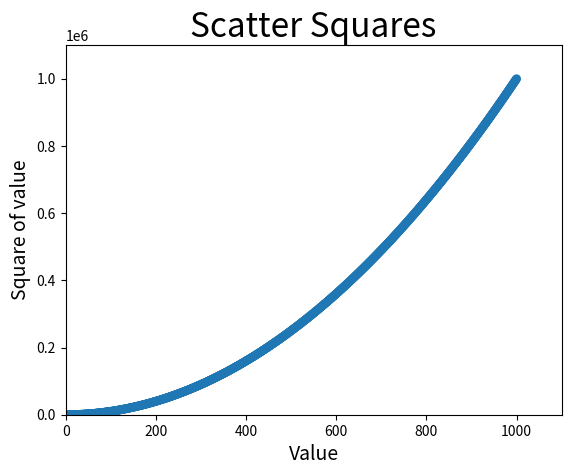

Recreate this plot in Python.
# -*- coding:utf-8 -*-
# authority by Nutter
# 《python编程：从入门到实践》第15章 数据可视化

import matplotlib.pyplot as plt

"""如何快速开始一个新行：在当前行任意位置，使用shif+Enter在下面新建一行，使用ctrl+alt+Enter在上面新建一行"""

x_value = list(range(1, 1001))
y_value = [x**2 for x in x_value]

# edgecolors表明数据点轮廓是否存在
# c表示点的颜色，采用rgb时，值越接近0，指定的颜色越深，越接近1，指定的颜色越浅 # c=(0.8, 0, 0)
# 颜色影射，使用cmap使用某种颜色的映射，将值较小的显示未浅色，值较大的显示为深色
plt.scatter(x_value, y_value, edgecolors='none', cmap=plt.cm.Blues, s=40)

# 设置图表标题并给坐标轴加上标签
plt.title("Scatter Squares", fontsize=24)
plt.xlabel("Value", fontsize=14)
plt.ylabel("Square of value", fontsize=14)

# 设置每个坐标轴的取值范围
plt.axis([0, 1100, 0, 1100000])

# plt.show()
# 保存图片
plt.savefig('square_plot.png', bbox_inches='tight')



